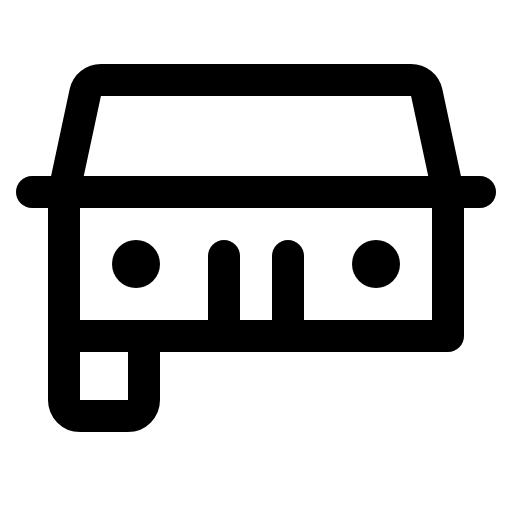
t = 0.00 s
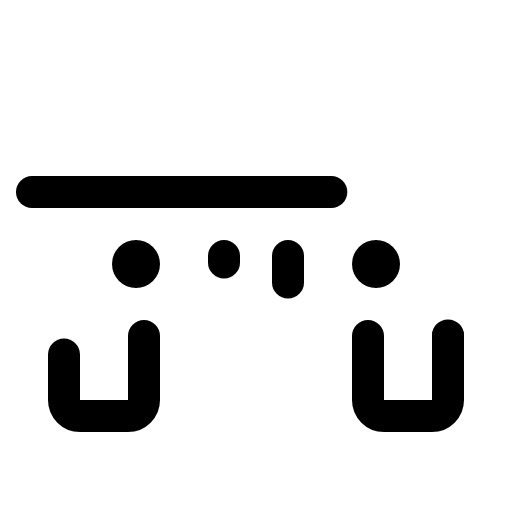
t = 1.50 s
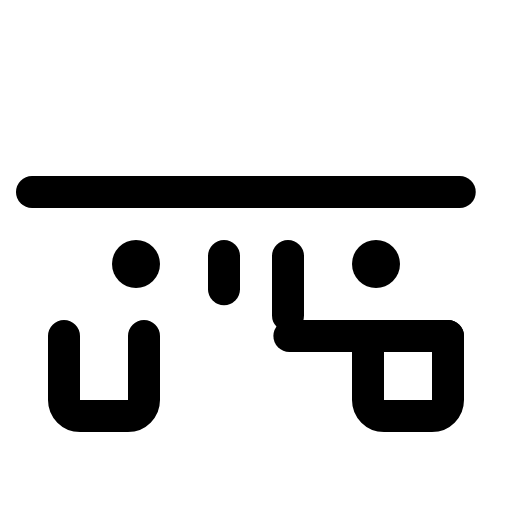
t = 1.88 s
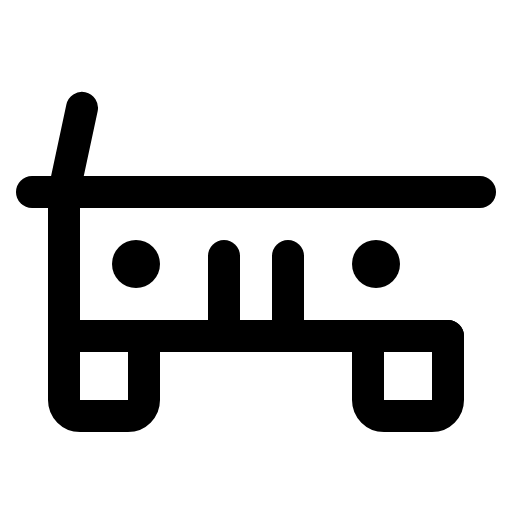
t = 2.25 s
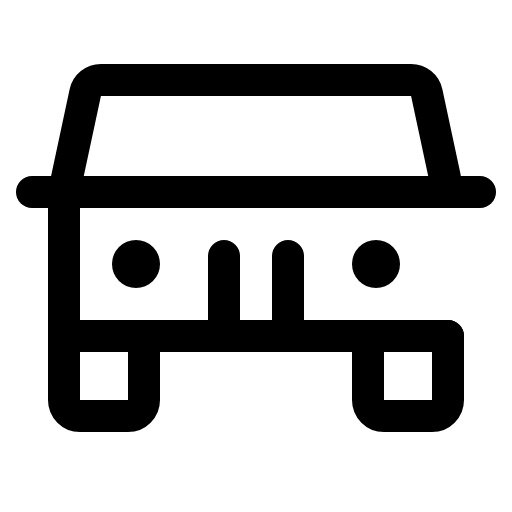
t = 2.63 s
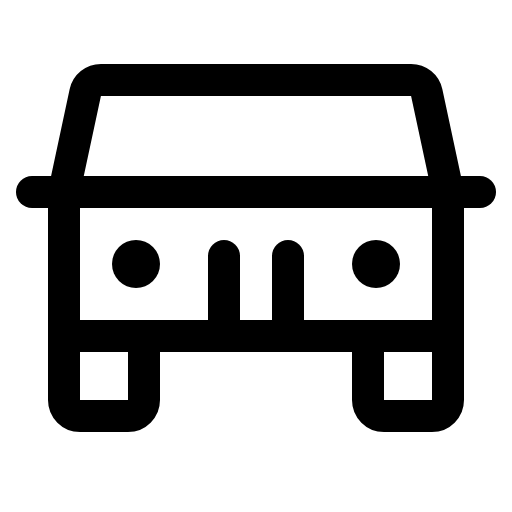
t = 3.00 s

The animated SVG that drew these frames (rendered in a browser with its animation timeline set to each time). Animation: 1 CSS @keyframes rule; one cycle of 3.00 s.

<svg xmlns="http://www.w3.org/2000/svg" viewBox="0 0 256 256">
  <style>
    .draw-line {
      stroke-dasharray: 1;
      stroke-dashoffset: 0;
    }
    svg:hover .draw-line {
      animation: phosphor-draw-in 1.5s ease-in-out forwards;
    }
    @keyframes phosphor-draw-in {
      from { stroke-dashoffset: 1; }
      to { stroke-dashoffset: 0; }
    }
  </style><rect width="256" height="256" fill="none"/><path d="M224,168v32a8,8,0,0,1-8,8H192a8,8,0,0,1-8-8V168" fill="none" stroke="currentColor" stroke-linecap="round" stroke-linejoin="round" stroke-width="16" class="draw-line" pathLength="1" style="animation-delay: 0s"/><path d="M72,168v32a8,8,0,0,1-8,8H40a8,8,0,0,1-8-8V168" fill="none" stroke="currentColor" stroke-linecap="round" stroke-linejoin="round" stroke-width="16" class="draw-line" pathLength="1" style="animation-delay: 0.3s"/><line x1="16" y1="96" x2="240" y2="96" fill="none" stroke="currentColor" stroke-linecap="round" stroke-linejoin="round" stroke-width="16" class="draw-line" pathLength="1" style="animation-delay: 0.6s"/><line x1="144" y1="128" x2="144" y2="168" fill="none" stroke="currentColor" stroke-linecap="round" stroke-linejoin="round" stroke-width="16" class="draw-line" pathLength="1" style="animation-delay: 0.9s"/><line x1="112" y1="128" x2="112" y2="168" fill="none" stroke="currentColor" stroke-linecap="round" stroke-linejoin="round" stroke-width="16" class="draw-line" pathLength="1" style="animation-delay: 1.2s"/><path d="M224,168H32V96L42.64,46.32A8,8,0,0,1,50.47,40H205.53a8,8,0,0,1,7.83,6.32L224,96Z" fill="none" stroke="currentColor" stroke-linecap="round" stroke-linejoin="round" stroke-width="16" class="draw-line" pathLength="1" style="animation-delay: 1.5s"/><circle cx="68" cy="132" r="12"/><circle cx="188" cy="132" r="12"/></svg>
